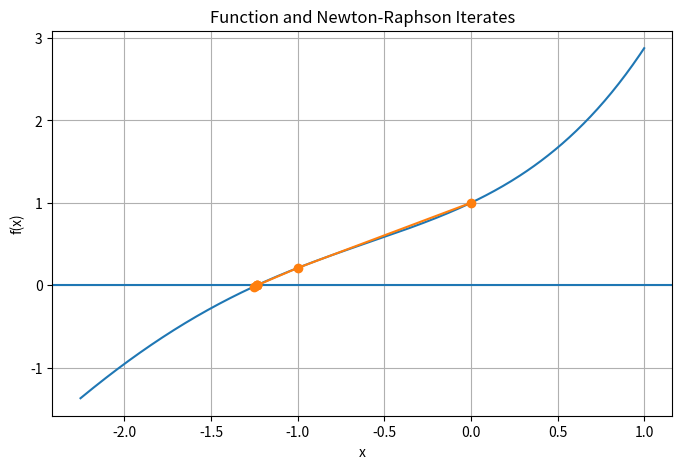
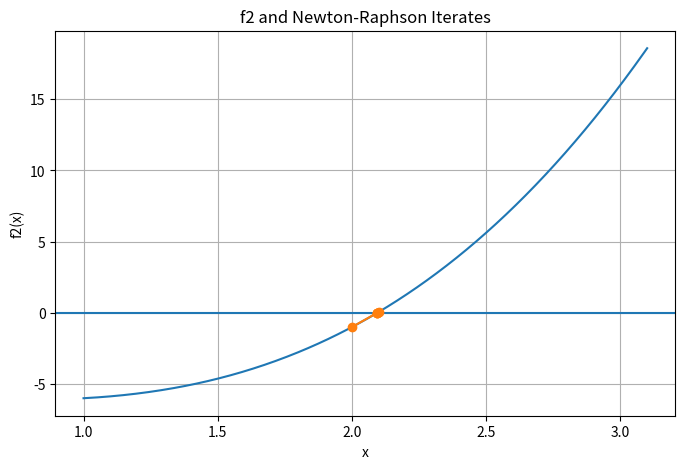
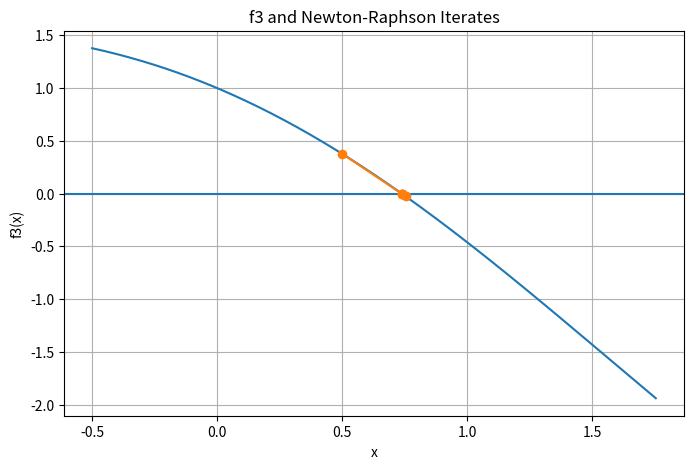

These charts were generated, in order, by the following Python code:
# Imports (do not use seaborn). Use only numpy and matplotlib as requested.
import numpy as np
import matplotlib.pyplot as plt

# Define the primary test function and its derivative.
def f1(x):
    # f(x) = x + exp(x) - sin(x)
    return x + np.exp(x) - np.sin(x)

def df1(x):
    # f'(x) = 1 + exp(x) - cos(x)
    return 1.0 + np.exp(x) - np.cos(x)

def newton_raphson(f, df, x0, tol=1e-8, max_iter=100):
    """
    Newton-Raphson root-finding.
    Parameters
    ----------
    f : callable
        Function f(x).
    df : callable
        Derivative f'(x).
    x0 : float
        Initial guess.
    tol : float
        Convergence tolerance.
    max_iter : int
        Maximum number of iterations.
    Returns
    -------
    x_root : float
        Approximated root.
    xs : list of float
        Iterates history.
    """
    xs = []
    xk = float(x0)
    xs.append(xk)

    for k in range(max_iter):
        fxk = f(xk)
        dfxk = df(xk)

        # Guard against zero or tiny derivative
        if dfxk == 0.0:
            # Derivative is zero; cannot proceed.
            break

        # Newton step: x_{k+1} = x_k - f(x_k)/f'(x_k)
        step = fxk / dfxk
        x_next = xk - step

        # Save iterate
        xs.append(float(x_next))

        # Convergence checks
        if abs(f(x_next)) < tol:
            xk = x_next
            break
        if abs(x_next - xk) < tol:
            xk = x_next
            break

        # Update for next loop
        xk = x_next

    x_root = xk
    return x_root, xs

# Parameters for the test run
x0 = 0.0  # try different starting points, e.g., -1.0, 0.0, 1.0
tol = 1e-10
max_iter = 50

# Run Newton-Raphson
root, xs = newton_raphson(f1, df1, x0=x0, tol=tol, max_iter=max_iter)
root


# Build a plotting window based on the iterates
xs_array = np.array(xs)
x_min = np.min(xs_array) - 1.0
x_max = np.max(xs_array) + 1.0

# Create grid and evaluate function
X = np.linspace(x_min, x_max, 400)
Y = f1(X)

# Plot function
plt.figure(figsize=(8, 5))
plt.axhline(0.0)
plt.plot(X, Y)

# Plot iterates as markers and connecting lines
plt.plot(xs_array, f1(xs_array), marker='o')
plt.title('Function and Newton-Raphson Iterates')
plt.xlabel('x')
plt.ylabel('f(x)')
plt.grid(True)
plt.show()

def f2(x):
    # f(x) = x^3 - 2x - 5
    return x * x * x - 2.0 * x - 5.0

def df2(x):
    # f'(x) = 3x^2 - 2
    return 3.0 * x * x - 2.0

def f3(x):
    # f(x) = cos(x) - x
    return np.cos(x) - x

def df3(x):
    # f'(x) = -sin(x) - 1
    return -np.sin(x) - 1.0

# Try with f2
x0 = 2.0
root2, xs2 = newton_raphson(f2, df2, x0=x0, tol=1e-10, max_iter=50)
print('Root for f2 ~', root2)

xs2_array = np.array(xs2)
x_min = np.min(xs2_array) - 1.0
x_max = np.max(xs2_array) + 1.0
X = np.linspace(x_min, x_max, 400)
Y = f2(X)
plt.figure(figsize=(8, 5))
plt.axhline(0.0)
plt.plot(X, Y)
plt.plot(xs2_array, f2(xs2_array), marker='o')
plt.title('f2 and Newton-Raphson Iterates')
plt.xlabel('x')
plt.ylabel('f2(x)')
plt.grid(True)
plt.show()

# Try with f3
x0 = 0.5
root3, xs3 = newton_raphson(f3, df3, x0=x0, tol=1e-10, max_iter=50)
print('Root for f3 ~', root3)

xs3_array = np.array(xs3)
x_min = np.min(xs3_array) - 1.0
x_max = np.max(xs3_array) + 1.0
X = np.linspace(x_min, x_max, 400)
Y = f3(X)
plt.figure(figsize=(8, 5))
plt.axhline(0.0)
plt.plot(X, Y)
plt.plot(xs3_array, f3(xs3_array), marker='o')
plt.title('f3 and Newton-Raphson Iterates')
plt.xlabel('x')
plt.ylabel('f3(x)')
plt.grid(True)
plt.show()
